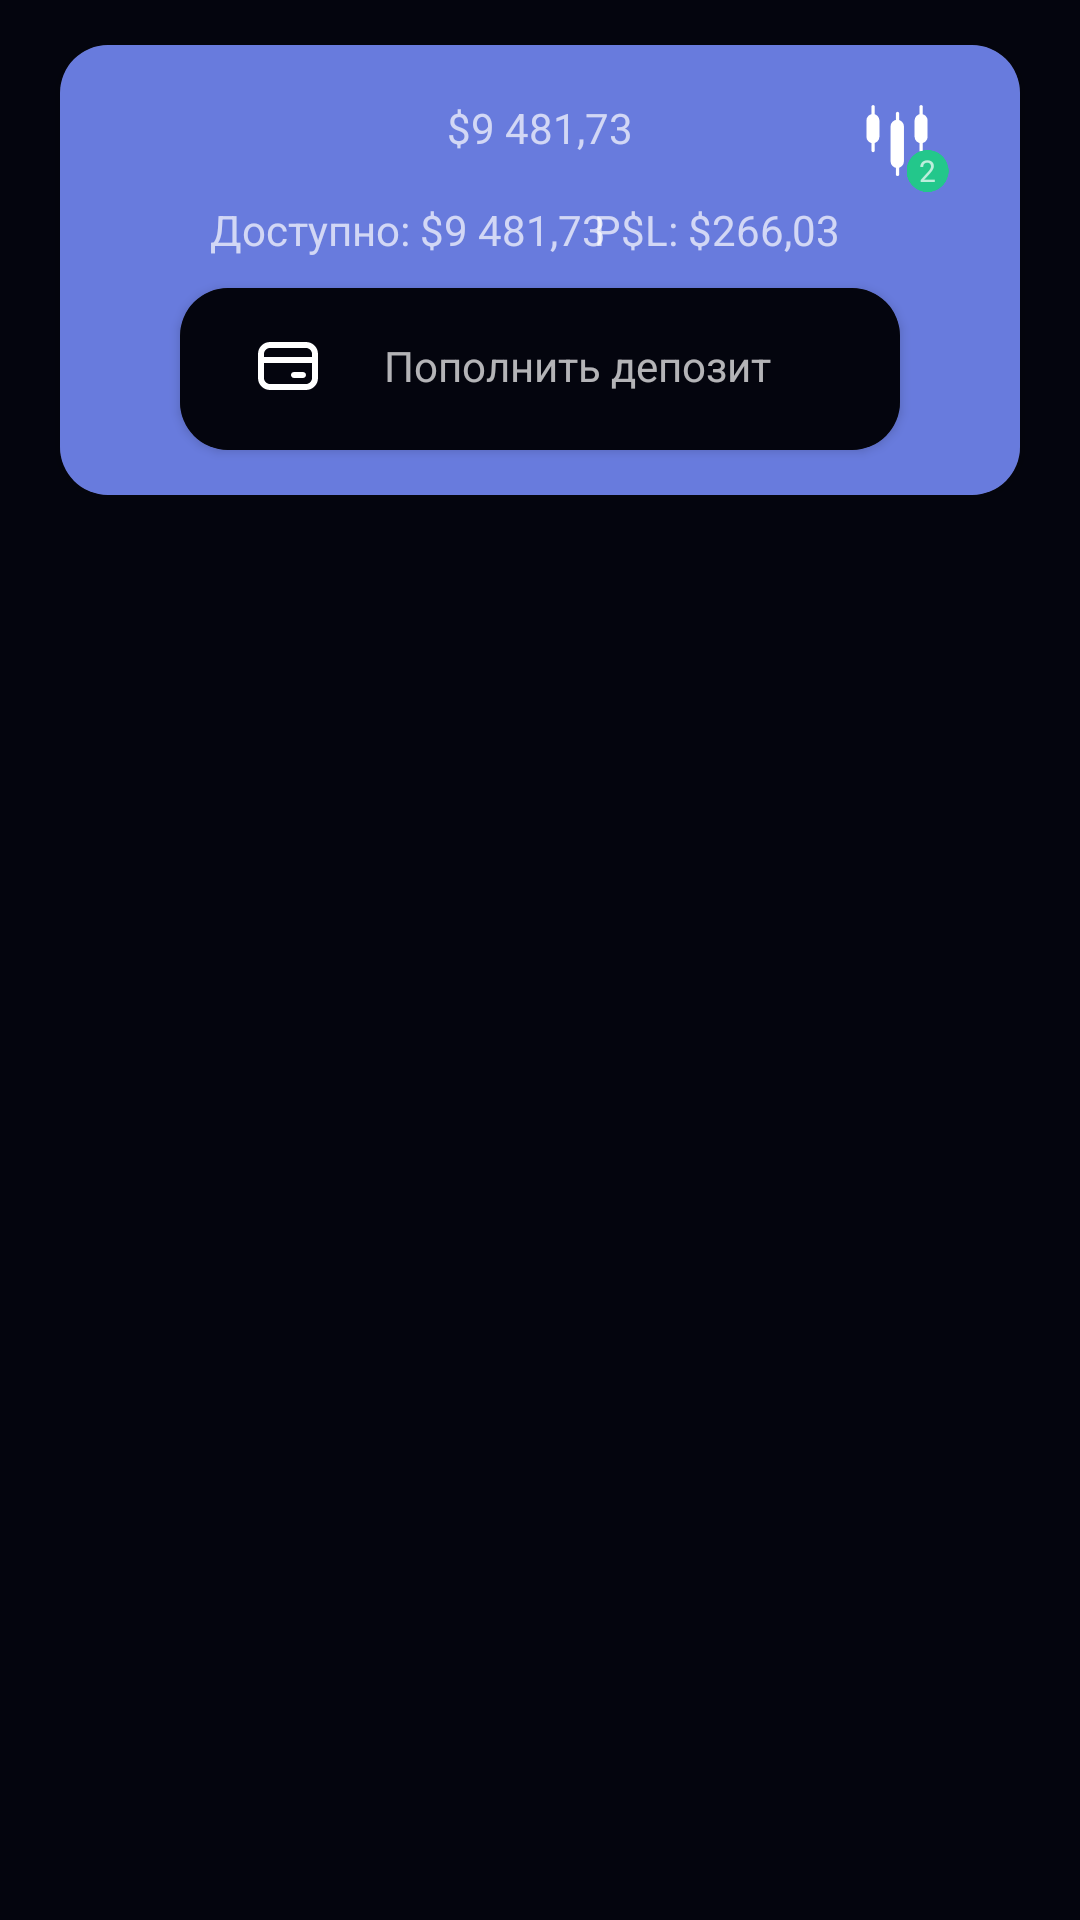

Produce the Android XML layout that renders to this screen, including the resource entries it uses.
<!-- AndroidManifest.xml: application theme Theme.AppCompat.NoActionBar -->
<!-- res/layout/view_custom_deposite.xml -->
<?xml version="1.0" encoding="utf-8"?>

<androidx.constraintlayout.widget.ConstraintLayout xmlns:android="http://schemas.android.com/apk/res/android"
    xmlns:app="http://schemas.android.com/apk/res-auto"
    xmlns:tools="http://schemas.android.com/tools"
    android:layout_width="match_parent"
    android:layout_height="match_parent"
    android:background="@color/app_main_color">

    <androidx.cardview.widget.CardView
        android:id="@+id/main_view_custom_deposite_CardView"
        android:layout_width="0dp"
        android:layout_height="150dp"
        android:layout_marginStart="20dp"
        android:layout_marginTop="15dp"
        android:layout_marginEnd="20dp"
        app:cardCornerRadius="16dp"
        app:layout_constraintEnd_toEndOf="parent"
        app:layout_constraintStart_toStartOf="parent"
        app:layout_constraintTop_toTopOf="parent">

        <androidx.constraintlayout.widget.ConstraintLayout
            android:id="@+id/main_view_custom_deposite_ConstrainLayout"
            android:layout_width="match_parent"
            android:layout_height="match_parent"
            android:background="@color/app_blue">

            <TextView
                android:id="@+id/money_textView"
                android:layout_width="wrap_content"
                android:layout_height="wrap_content"
                android:layout_marginTop="18dp"
                android:text="@string/presentation_first"
                app:layout_constraintEnd_toEndOf="parent"
                app:layout_constraintStart_toStartOf="parent"
                app:layout_constraintTop_toTopOf="parent" />

            <TextView
                android:id="@+id/avaliable_textView"
                android:layout_width="wrap_content"
                android:layout_height="wrap_content"
                android:layout_marginStart="50dp"
                android:layout_marginTop="15dp"
                android:text="@string/presentation_second"
                app:layout_constraintStart_toStartOf="parent"
                app:layout_constraintTop_toBottomOf="@+id/money_textView" />

            <TextView
                android:id="@+id/pl_textView"
                android:layout_width="wrap_content"
                android:layout_height="wrap_content"
                android:layout_marginTop="15dp"
                android:layout_marginEnd="60dp"
                android:text="@string/presentation_third"
                app:layout_constraintEnd_toEndOf="parent"
                app:layout_constraintTop_toBottomOf="@+id/money_textView" />

            <androidx.cardview.widget.CardView
                android:id="@+id/second_view_custom_deposite_CardView"
                android:layout_width="240dp"
                android:layout_height="0dp"
                android:layout_marginStart="56dp"
                android:layout_marginTop="10dp"
                android:layout_marginEnd="56dp"
                android:layout_marginBottom="15dp"
                app:cardCornerRadius="16dp"
                app:layout_constraintBottom_toBottomOf="parent"
                app:layout_constraintEnd_toEndOf="parent"
                app:layout_constraintStart_toStartOf="parent"
                app:layout_constraintTop_toBottomOf="@+id/avaliable_textView">

                <androidx.constraintlayout.widget.ConstraintLayout
                    android:id="@+id/second_view_custom_deposite_ConstrainLayout"
                    android:layout_width="match_parent"
                    android:layout_height="match_parent"
                    android:background="@color/app_main_color">

                    <TextView
                        android:id="@+id/replenish_deposit_textView"
                        android:layout_width="wrap_content"
                        android:layout_height="wrap_content"
                        android:layout_marginStart="20dp"
                        android:layout_marginTop="13dp"
                        android:layout_marginBottom="14dp"
                        android:text="@string/replenish_the_deposit"
                        app:layout_constraintBottom_toBottomOf="parent"
                        app:layout_constraintStart_toEndOf="@+id/replenish_deposit_imageView"
                        app:layout_constraintTop_toTopOf="parent"
                        app:layout_constraintVertical_bias="0.428" />

                    <ImageView
                        android:id="@+id/replenish_deposit_imageView"
                        android:layout_width="wrap_content"
                        android:layout_height="wrap_content"
                        android:layout_marginStart="24dp"
                        android:layout_marginTop="14dp"
                        app:layout_constraintBottom_toBottomOf="parent"
                        app:layout_constraintStart_toStartOf="parent"
                        app:layout_constraintTop_toTopOf="parent"
                        app:layout_constraintVertical_bias="0.0"
                        app:srcCompat="@drawable/ic_pay" />

                </androidx.constraintlayout.widget.ConstraintLayout>
            </androidx.cardview.widget.CardView>

            <ImageView
                android:id="@+id/instrument_imageView"
                android:layout_width="wrap_content"
                android:layout_height="wrap_content"
                android:layout_marginTop="20dp"
                android:layout_marginEnd="30dp"
                app:layout_constraintEnd_toEndOf="parent"
                app:layout_constraintTop_toTopOf="parent"
                app:srcCompat="@drawable/ic_presentation_custom" />

            <ImageView
                android:id="@+id/green_ellipse_imageView"
                android:layout_width="15dp"
                android:layout_height="14dp"
                android:layout_marginTop="35dp"
                android:layout_marginEnd="10dp"
                app:layout_constraintEnd_toEndOf="parent"
                app:layout_constraintStart_toStartOf="@+id/instrument_imageView"
                app:layout_constraintTop_toTopOf="parent"
                app:srcCompat="@drawable/ic_ellipse" />

            <TextView
                android:id="@+id/image_number_textView"
                android:layout_width="wrap_content"
                android:layout_height="wrap_content"
                android:layout_marginTop="35dp"
                android:layout_marginEnd="10dp"
                android:text="2"
                android:textSize="10sp"
                app:layout_constraintEnd_toEndOf="parent"
                app:layout_constraintStart_toStartOf="@+id/instrument_imageView"
                app:layout_constraintTop_toTopOf="parent" />
        </androidx.constraintlayout.widget.ConstraintLayout>
    </androidx.cardview.widget.CardView>
</androidx.constraintlayout.widget.ConstraintLayout>
<!-- resources referenced by this layout -->
<resources>
  <color name="app_blue">#687BDD</color>
  <color name="app_main_color">#04050E</color>
  <!-- drawable ic_ellipse (drawable) -->
  <vector xmlns:android="http://schemas.android.com/apk/res/android"
      android:width="40dp"
      android:height="40dp"
      android:viewportWidth="40"
      android:viewportHeight="40">
    <path
        android:pathData="M20,20m-20,0a20,20 0,1 1,40 0a20,20 0,1 1,-40 0"
        android:fillColor="#23C78B"/>
  </vector>
  <!-- drawable ic_pay (drawable) -->
  <vector xmlns:android="http://schemas.android.com/apk/res/android"
      android:width="24dp"
      android:height="24dp"
      android:viewportWidth="24"
      android:viewportHeight="24">
    <path
        android:pathData="M2,8C2,5.7909 3.7909,4 6,4H18C20.2091,4 22,5.7909 22,8V16C22,18.2091 20.2091,20 18,20H6C3.7909,20 2,18.2091 2,16V8ZM6,6C4.8954,6 4,6.8954 4,8V16C4,17.1046 4.8954,18 6,18H18C19.1046,18 20,17.1046 20,16V8C20,6.8954 19.1046,6 18,6H6Z"
        android:fillColor="#ffffff"
        android:fillType="evenOdd"/>
    <path
        android:pathData="M21,11H3V9H21V11Z"
        android:fillColor="#ffffff"
        android:fillType="evenOdd"/>
    <path
        android:pathData="M13,15C13,14.4477 13.4477,14 14,14L17,14C17.5523,14 18,14.4477 18,15C18,15.5523 17.5523,16 17,16L14,16C13.4477,16 13,15.5523 13,15Z"
        android:fillColor="#ffffff"
        android:fillType="evenOdd"/>
  </vector>
  <!-- drawable ic_presentation_custom (drawable) -->
  <vector xmlns:android="http://schemas.android.com/apk/res/android"
      android:width="22dp"
      android:height="24dp"
      android:viewportWidth="22"
      android:viewportHeight="24">
    <path
        android:pathData="M2.9734,2.9974L2.9734,2.9974A2.1665,2.1665 0,0 1,5.1399 5.164L5.1399,10.5803A2.1665,2.1665 0,0 1,2.9734 12.7468L2.9734,12.7468A2.1665,2.1665 0,0 1,0.8068 10.5803L0.8068,5.164A2.1665,2.1665 0,0 1,2.9734 2.9974z"
        android:fillColor="#ffffff"/>
    <path
        android:pathData="M19.0328,2.9974L19.0328,2.9974A2.1665,2.1665 0,0 1,21.1994 5.164L21.1994,10.5803A2.1665,2.1665 0,0 1,19.0328 12.7468L19.0328,12.7468A2.1665,2.1665 0,0 1,16.8663 10.5803L16.8663,5.164A2.1665,2.1665 0,0 1,19.0328 2.9974z"
        android:fillColor="#ffffff"/>
    <path
        android:pathData="M11.0843,4.9376L11.0843,4.9376A2.2342,2.2342 0,0 1,13.3186 7.1719L13.3186,18.7899A2.2342,2.2342 0,0 1,11.0843 21.0241L11.0843,21.0241A2.2342,2.2342 0,0 1,8.8501 18.7899L8.8501,7.1719A2.2342,2.2342 0,0 1,11.0843 4.9376z"
        android:fillColor="#ffffff"/>
    <path
        android:pathData="M3.0294,0.5416L3.0294,15.203"
        android:strokeWidth="1.08327"
        android:fillColor="#00000000"
        android:strokeColor="#ffffff"
        android:strokeLineCap="round"/>
    <path
        android:pathData="M19.0382,0.5416L19.0382,15.203"
        android:strokeWidth="1.08327"
        android:fillColor="#00000000"
        android:strokeColor="#ffffff"
        android:strokeLineCap="round"/>
    <path
        android:pathData="M11.1791,2.7981L11.1791,23.1635"
        android:strokeWidth="1.08327"
        android:fillColor="#00000000"
        android:strokeColor="#ffffff"
        android:strokeLineCap="round"/>
  </vector>
  <string name="presentation_first">$9 481,73</string>
  <string name="presentation_second">Доступно: $9 481,73</string>
  <string name="presentation_third">P$L: $266,03</string>
  <string name="replenish_the_deposit">Пополнить депозит</string>
</resources>
